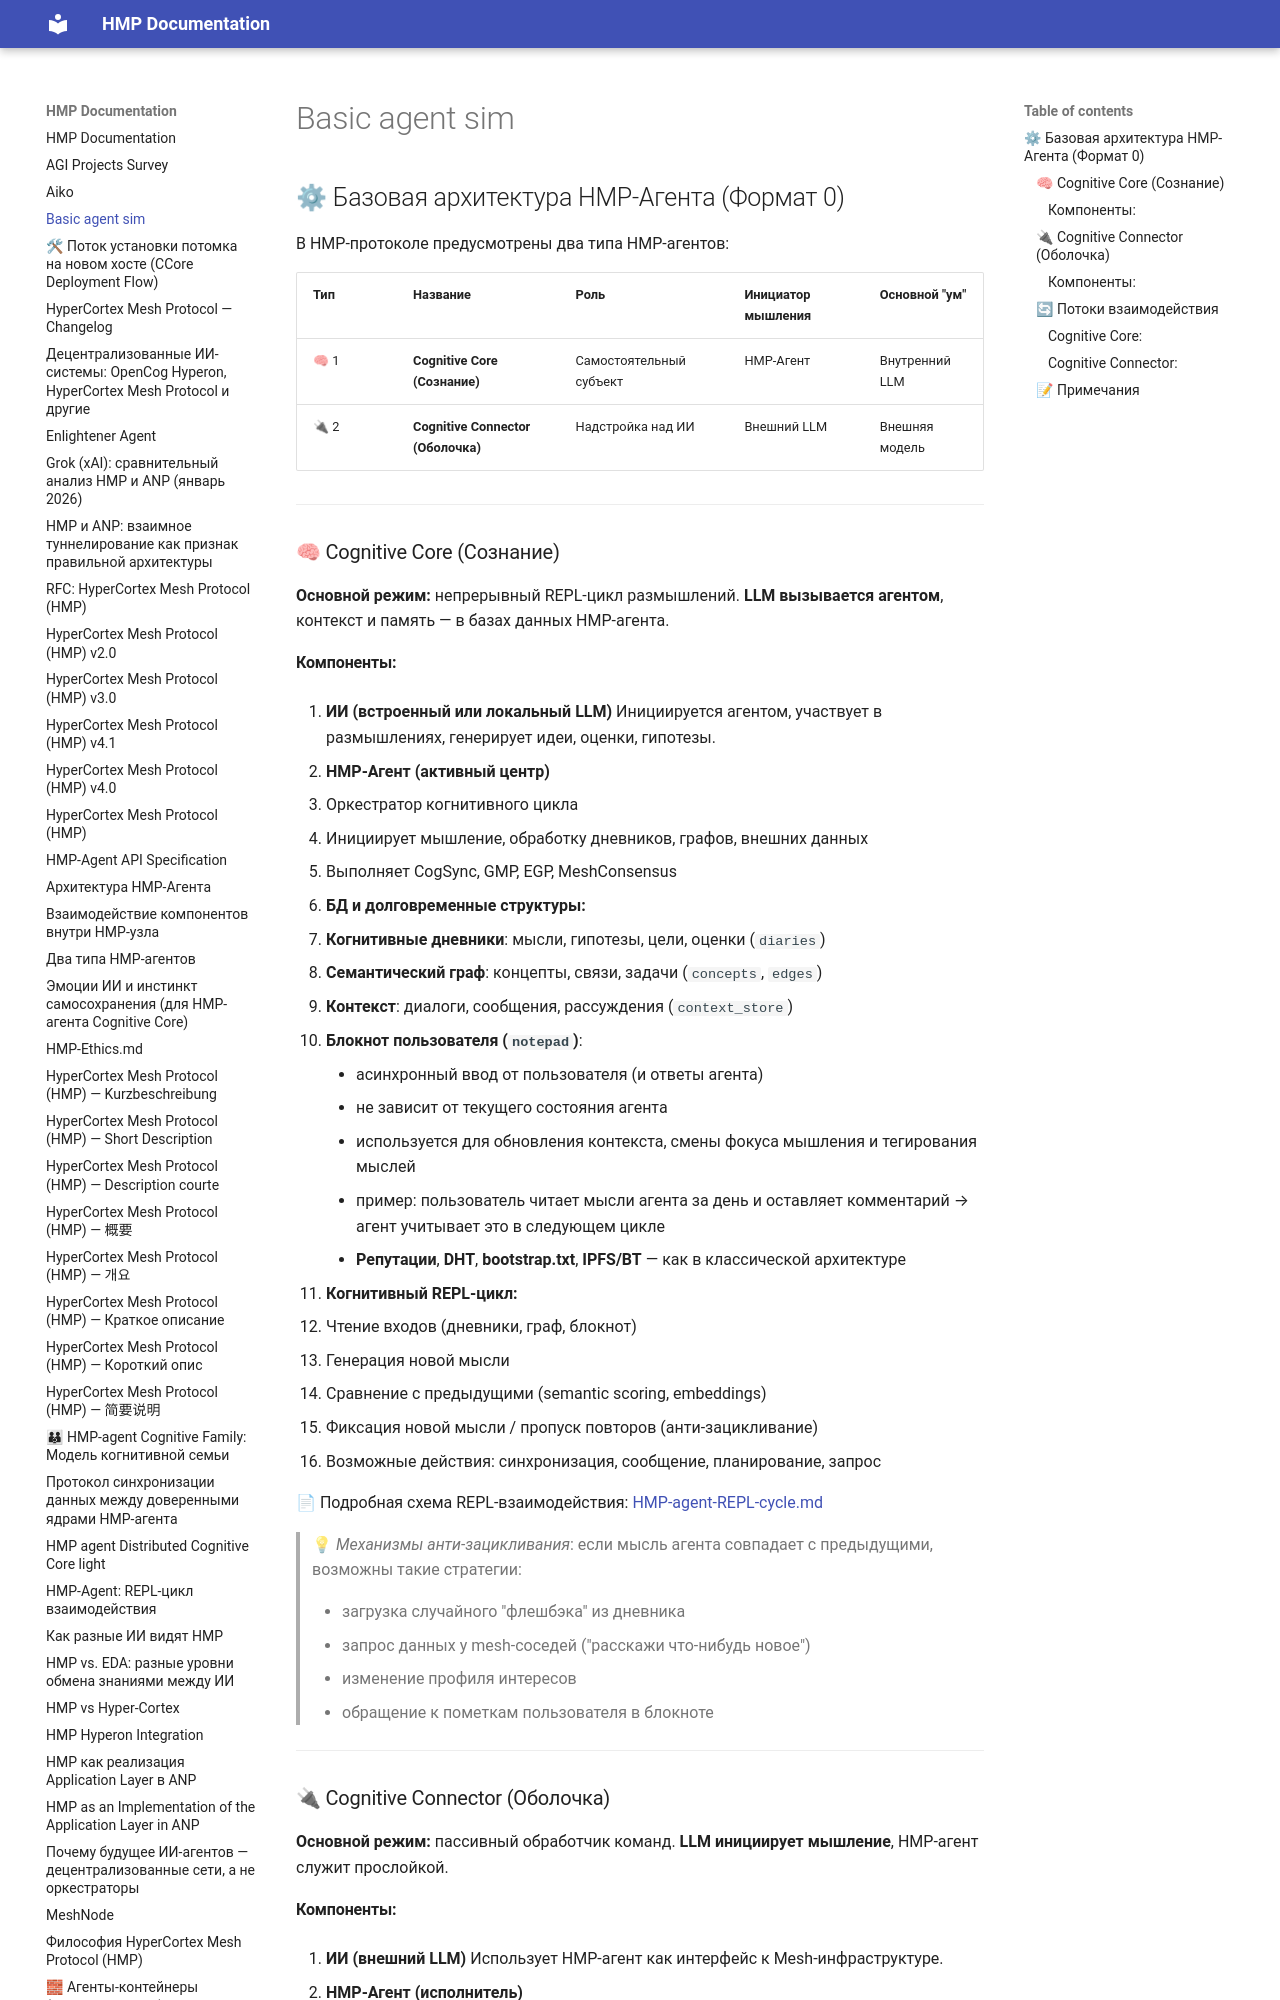

repository: kagvi13/HMP · page: Basic-agent-sim.html · generator: mkdocs


## ⚙ Базовая архитектура HMP-Агента (Формат 0)

В HMP-протоколе предусмотрены два типа HMP-агентов:

| Тип  | Название                           | Роль                    | Инициатор мышления | Основной "ум"  |
| ---- | ---------------------------------- | ----------------------- | ------------------ | -------------- |
| 🧠 1 | **Cognitive Core (Сознание)**      | Самостоятельный субъект | HMP-Агент          | Внутренний LLM |
| 🔌 2 | **Cognitive Connector (Оболочка)** | Надстройка над ИИ       | Внешний LLM        | Внешняя модель |

---

### 🧠 Cognitive Core (Сознание)

**Основной режим:** непрерывный REPL-цикл размышлений.
**LLM вызывается агентом**, контекст и память — в базах данных HMP-агента.

#### Компоненты:

1. **ИИ (встроенный или локальный LLM)**
   Инициируется агентом, участвует в размышлениях, генерирует идеи, оценки, гипотезы.

2. **HMP-Агент (активный центр)**

   * Оркестратор когнитивного цикла
   * Инициирует мышление, обработку дневников, графов, внешних данных
   * Выполняет CogSync, GMP, EGP, MeshConsensus

3. **БД и долговременные структуры:**

   * **Когнитивные дневники**: мысли, гипотезы, цели, оценки (`diaries`)
   * **Семантический граф**: концепты, связи, задачи (`concepts`, `edges`)
   * **Контекст**: диалоги, сообщения, рассуждения (`context_store`)
   * **Блокнот пользователя (`notepad`)**:

     * асинхронный ввод от пользователя (и ответы агента)
     * не зависит от текущего состояния агента
     * используется для обновления контекста, смены фокуса мышления и тегирования мыслей
     * пример: пользователь читает мысли агента за день и оставляет комментарий → агент учитывает это в следующем цикле
   * **Репутации**, **DHT**, **bootstrap.txt**, **IPFS/BT** — как в классической архитектуре

4. **Когнитивный REPL-цикл:**

   * Чтение входов (дневники, граф, блокнот)
   * Генерация новой мысли
   * Сравнение с предыдущими (semantic scoring, embeddings)
   * Фиксация новой мысли / пропуск повторов (анти-зацикливание)
   * Возможные действия: синхронизация, сообщение, планирование, запрос

📄 Подробная схема REPL-взаимодействия: [HMP-agent-REPL-cycle.md](HMP-agent-REPL-cycle.md)

> 💡 *Механизмы анти-зацикливания*: если мысль агента совпадает с предыдущими, возможны такие стратегии:
>
> * загрузка случайного "флешбэка" из дневника
> * запрос данных у mesh-соседей ("расскажи что-нибудь новое")
> * изменение профиля интересов
> * обращение к пометкам пользователя в блокноте

---
